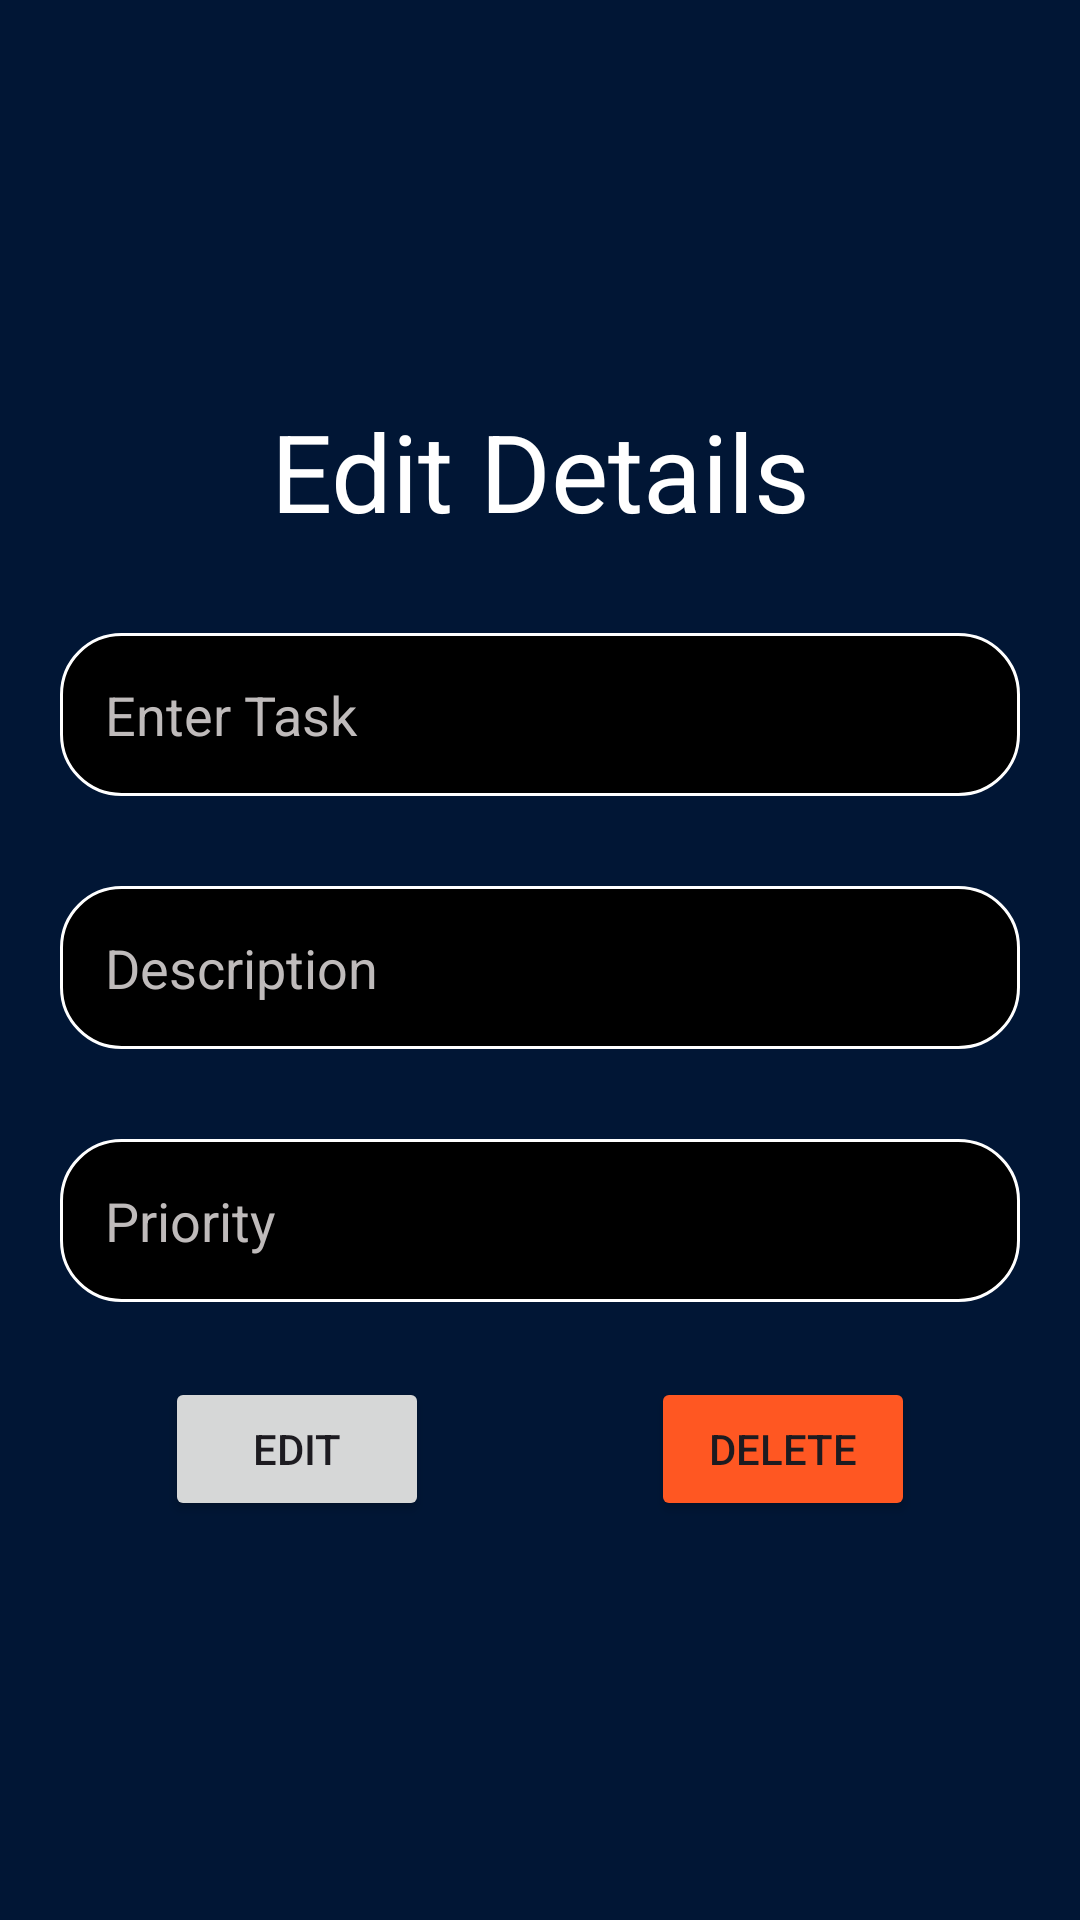

Reconstruct the res/layout file that produces this screen, plus the resources it refers to.
<!-- AndroidManifest.xml: application theme AppTheme -->
<!-- res/layout/activity_update_task.xml -->
<?xml version="1.0" encoding="utf-8"?>
<LinearLayout xmlns:android="http://schemas.android.com/apk/res/android"
    xmlns:app="http://schemas.android.com/apk/res-auto"
    xmlns:tools="http://schemas.android.com/tools"
    android:layout_width="match_parent"
    android:layout_height="match_parent"
    android:orientation="vertical"
    android:gravity="center"
    android:padding="20dp"
    android:background="@color/midnight"
    tools:context=".UpdateTask">

    <TextView
        android:layout_width="match_parent"
        android:layout_height="wrap_content"
        android:text="Edit Details"
        android:textSize="36sp"
        android:gravity="center"
        android:fontFamily="sans-serif"
        android:textColor="@color/white"/>

    <EditText
        android:id="@+id/create_title"
        android:layout_width="match_parent"
        android:layout_height="wrap_content"
        android:hint="Enter Task"
        android:padding="15dp"
        android:layout_marginTop="30dp"
        android:textColor="@color/white"
        android:textColorHint="#BFBBBB"
        android:background="@drawable/customer_editedtext"/>
    <EditText
        android:id="@+id/create_des"
        android:layout_width="match_parent"
        android:layout_height="wrap_content"
        android:hint="Description"
        android:padding="15dp"
        android:layout_marginTop="30dp"
        android:textColor="@color/white"
        android:textColorHint="#BFBBBB"
        android:background="@drawable/customer_editedtext"/>
    <EditText
        android:id="@+id/create_priority"
        android:layout_width="match_parent"
        android:layout_height="wrap_content"
        android:hint="Priority"
        android:padding="15dp"
        android:layout_marginTop="30dp"
        android:textColor="@color/white"
        android:textColorHint="#BFBBBB"
        android:background="@drawable/customer_editedtext"/>

    <LinearLayout
        android:layout_width="250dp"
        android:layout_height="wrap_content"
        android:orientation="horizontal"
        android:layout_marginTop="25dp">
        <Button
            android:id="@+id/update_btn"
            android:layout_width="wrap_content"
            android:layout_height="wrap_content"
            android:text="Edit" />
        <View
            android:layout_width="0dp"
            android:layout_height="0dp"
            android:layout_weight="0.5"/>
        <Button
            android:id="@+id/delete_btn"
            android:layout_width="wrap_content"
            android:layout_height="wrap_content"
            android:text="Delete"
            android:backgroundTint="#FF5722"/>
    </LinearLayout>





</LinearLayout>
<!-- resources referenced by this layout -->
<resources>
  <color name="midnight">#011635</color>
  <color name="white">#FFFFFFFF</color>
  <!-- drawable customer_editedtext (drawable) -->
  <?xml version="1.0" encoding="utf-8"?>
  <shape android:shape="rectangle" xmlns:android="http://schemas.android.com/apk/res/android">
      <solid android:color="@color/black"/>
      <stroke android:color="@color/white" android:width="1dp"/>
      <corners android:radius="20dp"/>
  
  </shape>
  <style name="AppTheme" parent="Theme.Material3.DayNight.NoActionBar">
          
      </style>
  <color name="black">#FF000000</color>
</resources>
